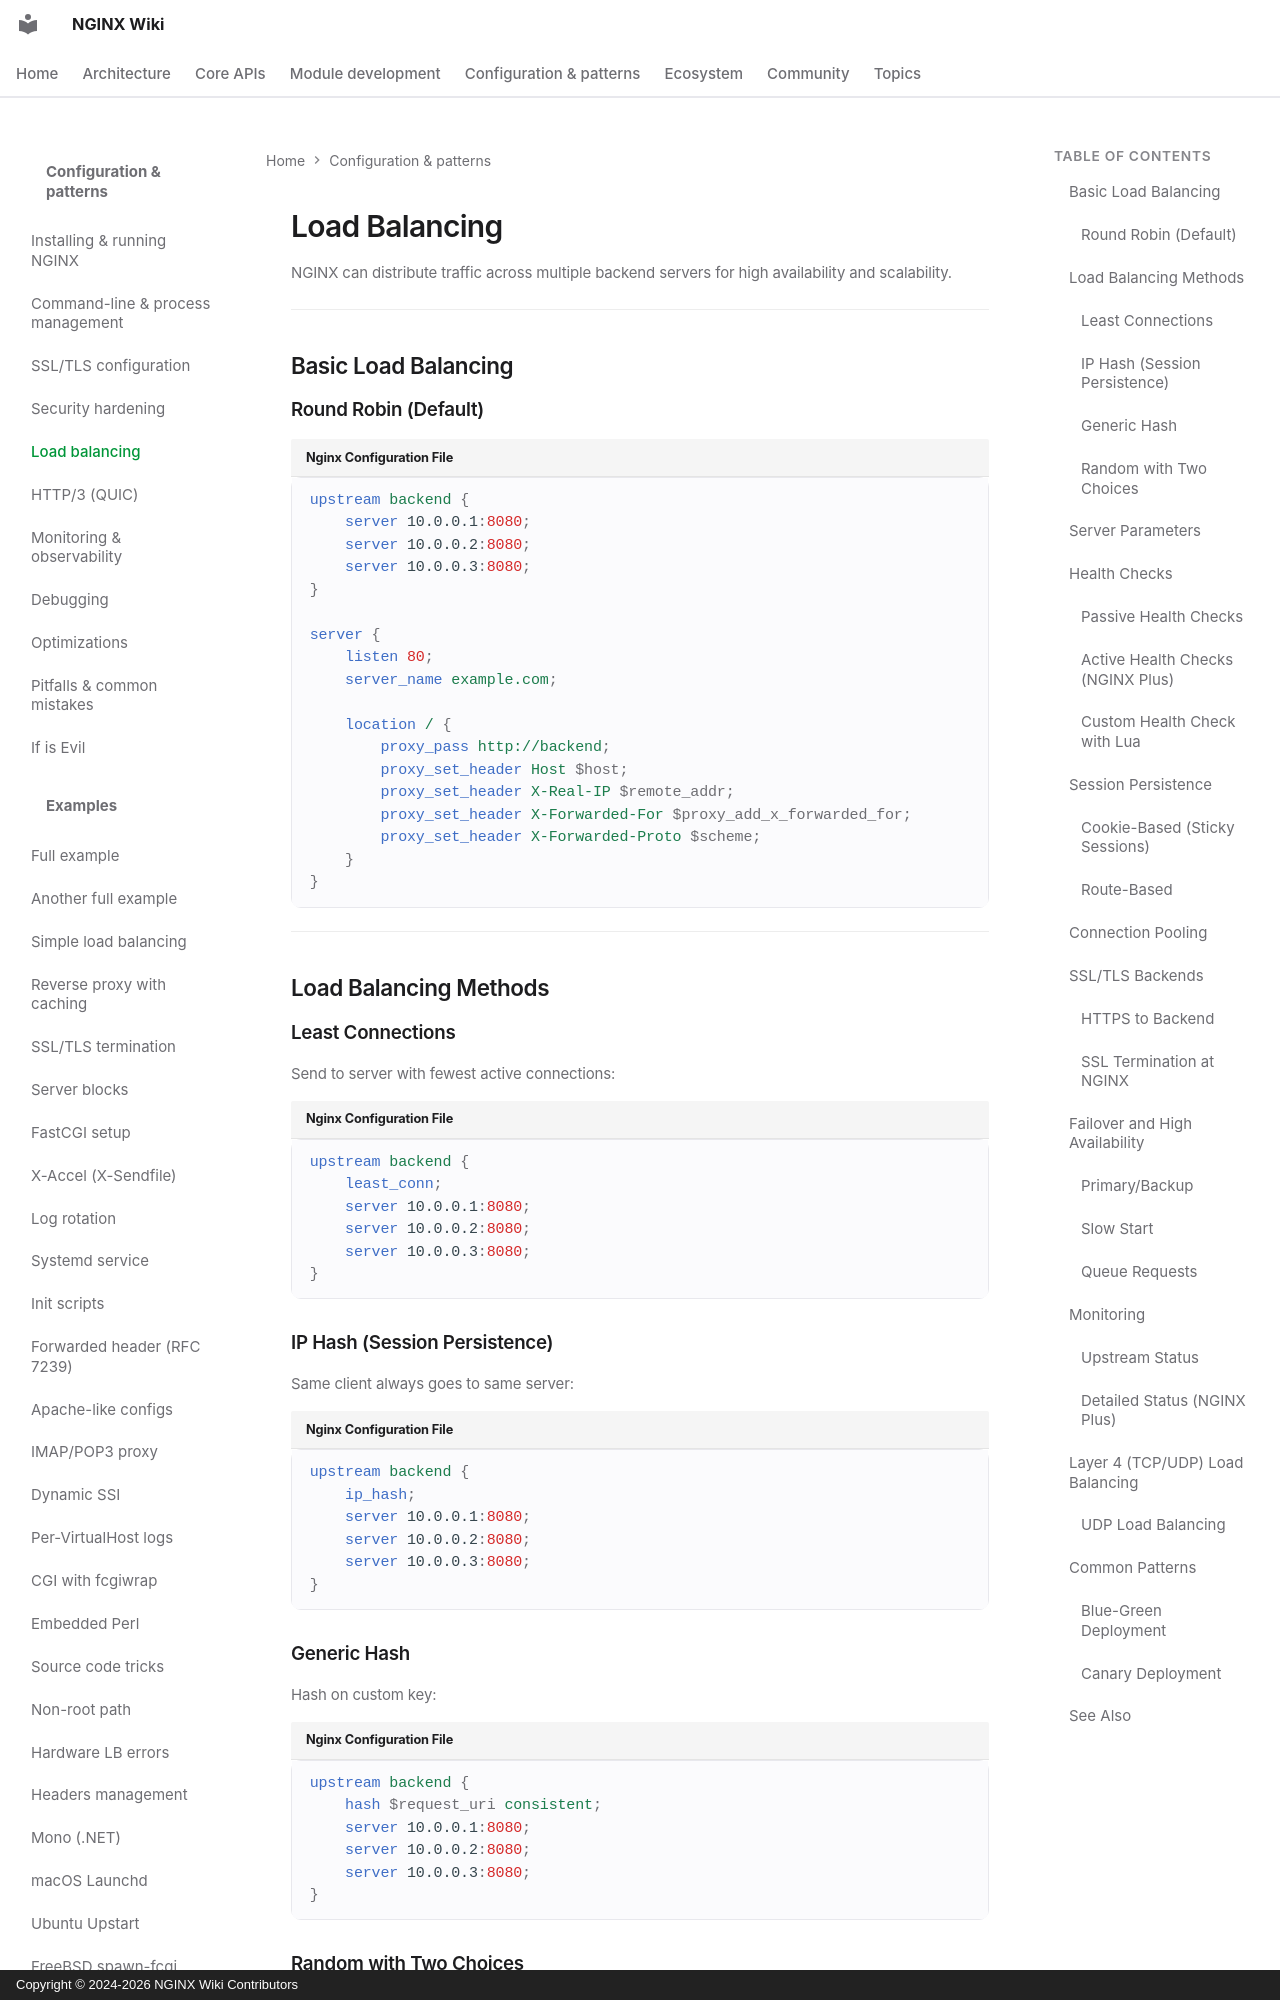

repository: GetPageSpeed/nginx-wiki · page: config/load-balancing/index.html · generator: mkdocs · copyright: Copyright © 2024-2026 NGINX Wiki Contributors

---
title: NGINX Load Balancing - Upstream Configuration & High Availability Guide
description: Configure NGINX load balancing with upstream servers. Learn round-robin, least connections, IP hash, weighted distribution, health checks, and failover strategies for high availability.
keywords: nginx load balancing, nginx upstream, nginx round robin, nginx least connections, nginx ip hash, nginx health check, nginx failover, nginx high availability, nginx reverse proxy
author: NGINX Community
date: 2025-12-05
updated: 2026-08-05
schema_type: TechArticle
tags:
  - load-balancing
  - upstream
  - high-availability
  - reverse-proxy
---

# Load Balancing

NGINX can distribute traffic across multiple backend servers for high availability and scalability.

---

## Basic Load Balancing

### Round Robin (Default)

```nginx
upstream backend {
    server 10.0.0.1:8080;
    server 10.0.0.2:8080;
    server 10.0.0.3:8080;
}

server {
    listen 80;
    server_name example.com;

    location / {
        proxy_pass http://backend;
        proxy_set_header Host $host;
        proxy_set_header X-Real-IP $remote_addr;
        proxy_set_header X-Forwarded-For $proxy_add_x_forwarded_for;
        proxy_set_header X-Forwarded-Proto $scheme;
    }
}
```

---

## Load Balancing Methods

### Least Connections

Send to server with fewest active connections:

```nginx
upstream backend {
    least_conn;
    server 10.0.0.1:8080;
    server 10.0.0.2:8080;
    server 10.0.0.3:8080;
}
```
